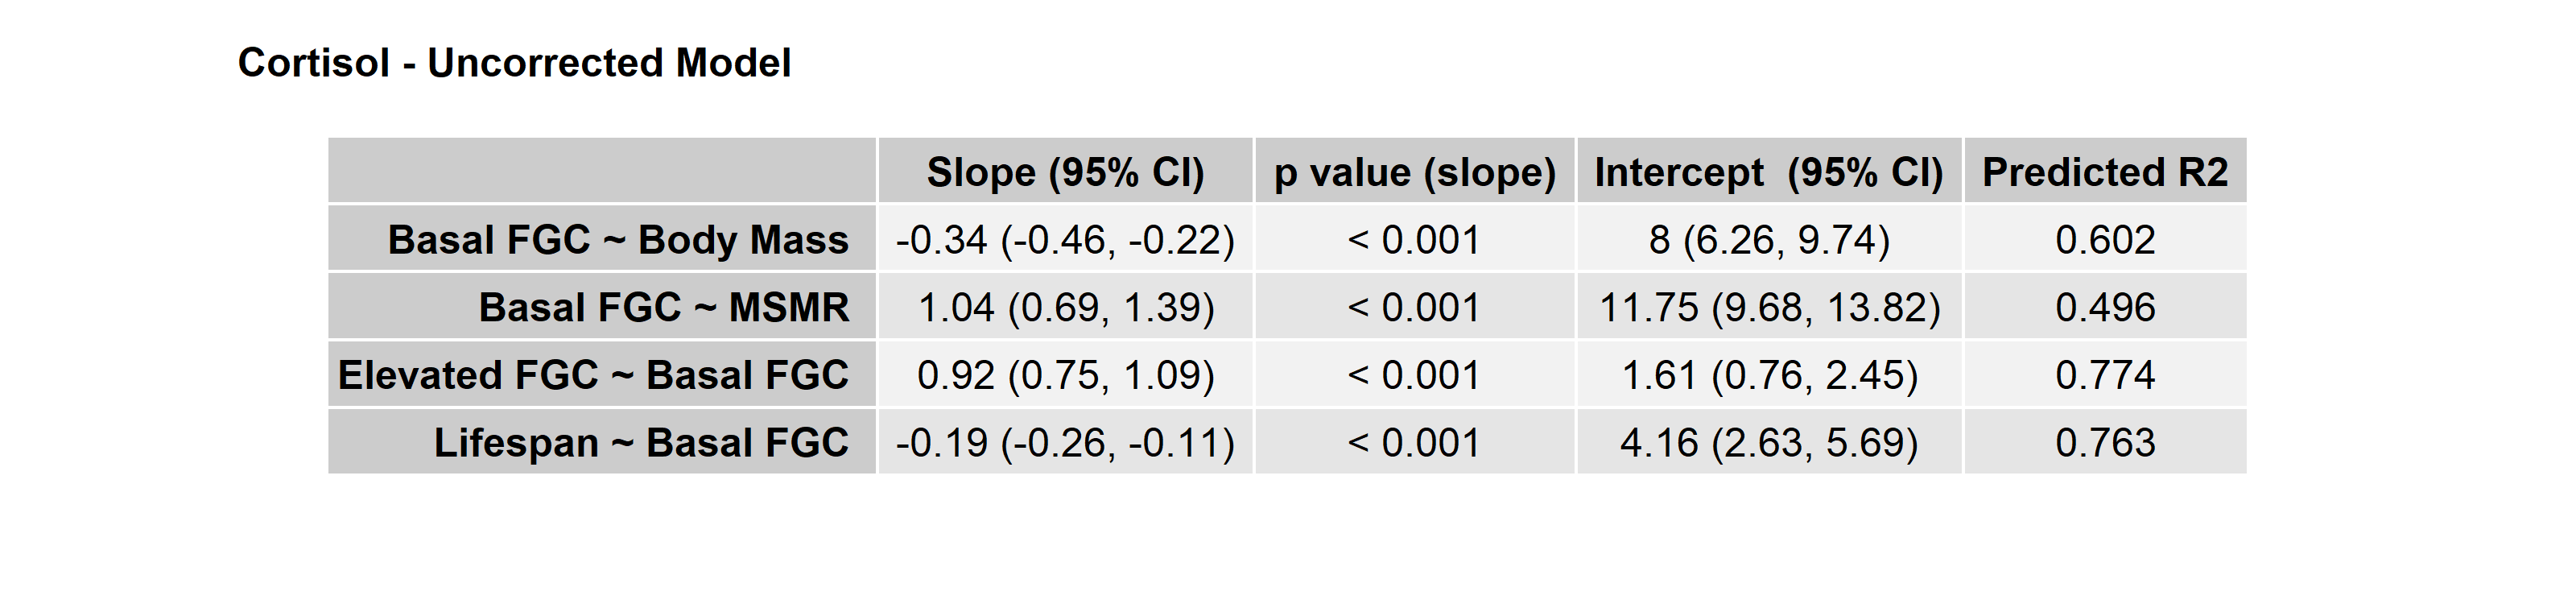

The data file committed next to this chart (first rows):
, Slope (95% CI), p value (slope), Intercept  (95% CI), Predicted R2
Basal FGC ~ Body Mass, -0.34 (-0.46, -0.22), < 0.001, 8 (6.26, 9.74), 0.602
Basal FGC ~ MSMR, 1.04 (0.69, 1.39), < 0.001, 11.75 (9.68, 13.82), 0.496
Elevated FGC ~ Basal FGC, 0.92 (0.75, 1.09), < 0.001, 1.61 (0.76, 2.45), 0.774
Lifespan ~ Basal FGC, -0.19 (-0.26, -0.11), < 0.001, 4.16 (2.63, 5.69), 0.763
